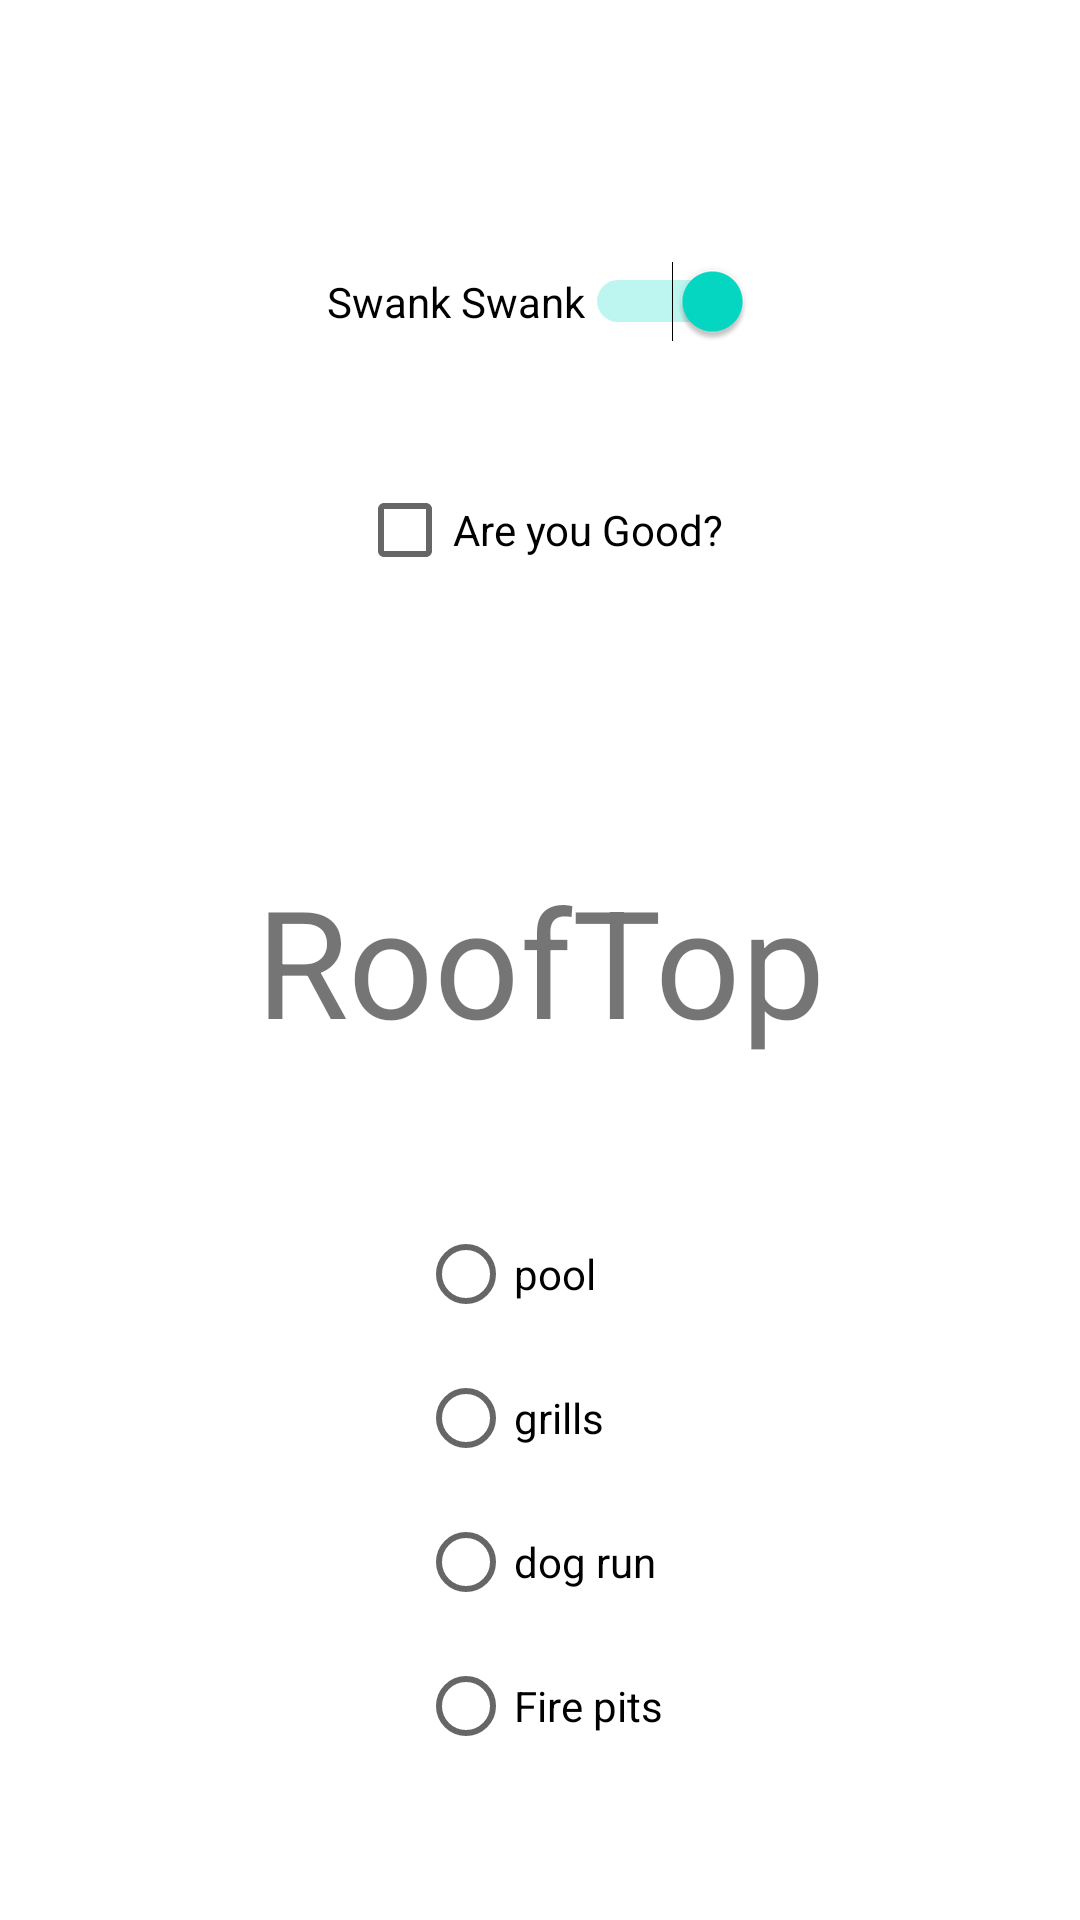

Layout XML and referenced resources for this Android screen:
<!-- AndroidManifest.xml: application theme Theme.NavigationApp -->
<!-- res/layout/activity_fouth.xml -->
<?xml version="1.0" encoding="utf-8"?>
<androidx.constraintlayout.widget.ConstraintLayout xmlns:android="http://schemas.android.com/apk/res/android"
    xmlns:app="http://schemas.android.com/apk/res-auto"
    xmlns:tools="http://schemas.android.com/tools"
    android:layout_width="match_parent"
    android:layout_height="match_parent"
    tools:context=".FouthActivity">

    <TextView
        android:id="@+id/rooftop_text"
        android:layout_width="wrap_content"
        android:layout_height="wrap_content"
        android:text="RoofTop"
        app:layout_constraintBottom_toBottomOf="parent"
        app:layout_constraintLeft_toLeftOf="parent"
        app:layout_constraintRight_toRightOf="parent"
        app:layout_constraintTop_toTopOf="parent"
        android:textSize="50sp"
        android:textColorLink="@color/teal_200"
        />

    <RadioGroup
        android:id="@+id/radio_group"
        android:layout_width="wrap_content"
        android:layout_height="wrap_content"
        app:layout_constraintStart_toStartOf="parent"
        app:layout_constraintEnd_toEndOf="parent"
        app:layout_constraintBottom_toBottomOf="parent"
        app:layout_constraintTop_toBottomOf="@+id/rooftop_text">

    <RadioButton
        android:id="@+id/radio_theater"
        android:layout_width="wrap_content"
        android:layout_height="wrap_content"
        android:text="pool"
        />
        <RadioButton
            android:id="@+id/radio2_theater"
            android:layout_width="wrap_content"
            android:layout_height="wrap_content"
            android:text="grills"
            />
        <RadioButton
            android:id="@+id/radio3_theater"
            android:layout_width="wrap_content"
            android:layout_height="wrap_content"
            android:text="dog run"
            />
        <RadioButton
            android:id="@+id/radio4_theater"
            android:layout_width="wrap_content"
            android:layout_height="wrap_content"
            android:text="Fire pits"
            />
    </RadioGroup>













    <CheckBox android:id="@+id/checkbox_theater"
        android:layout_width="wrap_content"
        android:layout_height="wrap_content"
        android:text="Are you Good?"
        app:layout_constraintBottom_toBottomOf="@+id/rooftop_text"
        app:layout_constraintLeft_toLeftOf="parent"
        app:layout_constraintRight_toRightOf="parent"
        app:layout_constraintTop_toTopOf="parent"
        tools:layout_editor_absoluteX="125dp" />

    <Switch
        android:id="@+id/switch_theater"
        android:layout_width="wrap_content"
        android:layout_height="wrap_content"
        android:checked="true"
        android:switchMinWidth="56dp"
        android:text="Swank Swank"
        android:textOff="OFF"
        android:textOn="ON"
        app:layout_constraintBottom_toBottomOf="@+id/checkbox_theater"
        app:layout_constraintLeft_toLeftOf="parent"
        app:layout_constraintRight_toRightOf="parent"
        app:layout_constraintTop_toTopOf="parent"
        tools:layout_editor_absoluteX="125dp"

        />


</androidx.constraintlayout.widget.ConstraintLayout>
<!-- resources referenced by this layout -->
<resources>
  <color name="teal_200">#FF03DAC5</color>
  <style name="Theme.NavigationApp" parent="Theme.MaterialComponents.DayNight.DarkActionBar">
          
          <item name="colorPrimary">@color/purple_500</item>
          <item name="colorPrimaryVariant">@color/purple_700</item>
          <item name="colorOnPrimary">@color/white</item>
          
          <item name="colorSecondary">@color/teal_200</item>
          <item name="colorSecondaryVariant">@color/teal_700</item>
          <item name="colorOnSecondary">@color/black</item>
          
          <item name="android:statusBarColor" tools:targetApi="l">?attr/colorPrimaryVariant</item>
          
      </style>
  <color name="purple_500">#FF6200EE</color>
  <color name="purple_700">#FF3700B3</color>
  <color name="white">#FFFFFFFF</color>
  <color name="teal_700">#FF018786</color>
  <color name="black">#FF000000</color>
</resources>
